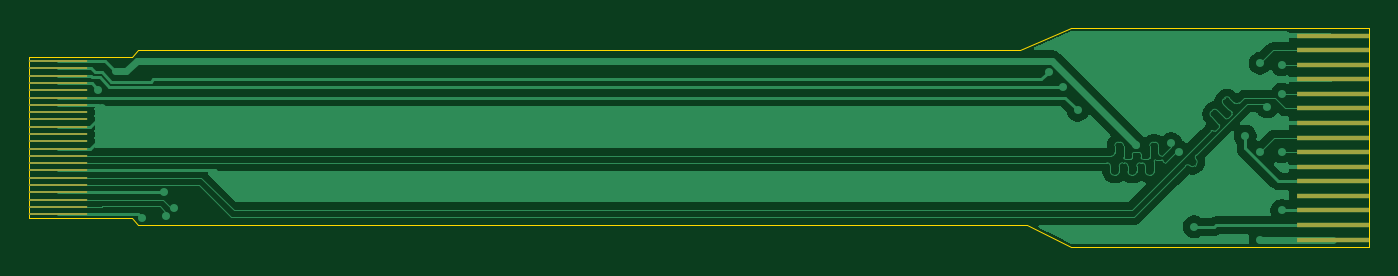
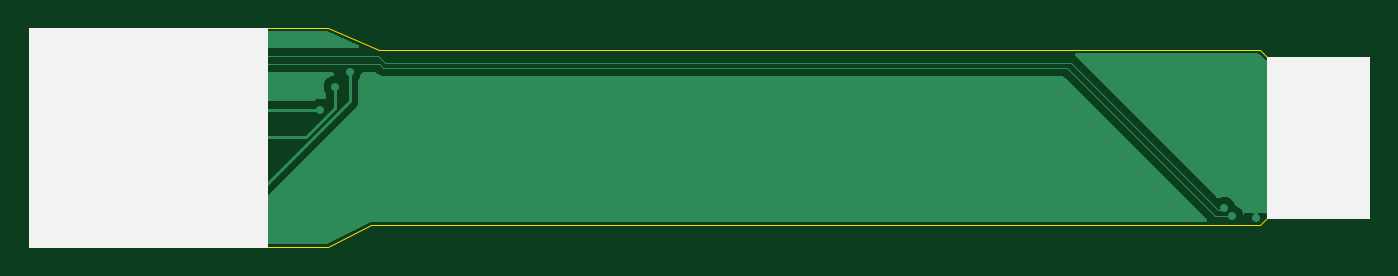
Circuit board: 9 layer files. Board 92.0 x 15.0 mm.
- bottom_copper: 22PinTo40Pin-B_Cu.gbr (20558 bytes)
- bottom_mask: 22PinTo40Pin-B_Mask.gbr (462 bytes)
- paste: 22PinTo40Pin-B_Paste.gbr (457 bytes)
- bottom_silk: 22PinTo40Pin-B_Silkscreen.gbr (1032 bytes)
- outline: 22PinTo40Pin-Edge_Cuts.gbr (1243 bytes)
- top_copper: 22PinTo40Pin-F_Cu.gbr (38715 bytes)
- top_mask: 22PinTo40Pin-F_Mask.gbr (1524 bytes)
- paste: 22PinTo40Pin-F_Paste.gbr (1519 bytes)
- top_silk: 22PinTo40Pin-F_Silkscreen.gbr (1722 bytes)

=== bottom_copper: 22PinTo40Pin-B_Cu.gbr (20558 bytes, source omitted) ===
=== bottom_mask: 22PinTo40Pin-B_Mask.gbr ===
%TF.GenerationSoftware,KiCad,Pcbnew,10.0.6*%
%TF.CreationDate,2026-09-25T10:46:20+02:00*%
%TF.ProjectId,22PinTo40Pin,32325069-6e54-46f3-9430-50696e2e6b69,rev?*%
%TF.SameCoordinates,Original*%
%TF.FileFunction,Soldermask,Bot*%
%TF.FilePolarity,Negative*%
%FSLAX46Y46*%
G04 Gerber Fmt 4.6, Leading zero omitted, Abs format (unit mm)*
G04 Created by KiCad (PCBNEW 10.0.6) date 2026-09-25 10:46:20*
%MOMM*%
%LPD*%
G01*
G04 APERTURE LIST*
G04 APERTURE END LIST*
M02*

=== paste: 22PinTo40Pin-B_Paste.gbr ===
%TF.GenerationSoftware,KiCad,Pcbnew,10.0.6*%
%TF.CreationDate,2026-09-25T10:46:20+02:00*%
%TF.ProjectId,22PinTo40Pin,32325069-6e54-46f3-9430-50696e2e6b69,rev?*%
%TF.SameCoordinates,Original*%
%TF.FileFunction,Paste,Bot*%
%TF.FilePolarity,Positive*%
%FSLAX46Y46*%
G04 Gerber Fmt 4.6, Leading zero omitted, Abs format (unit mm)*
G04 Created by KiCad (PCBNEW 10.0.6) date 2026-09-25 10:46:20*
%MOMM*%
%LPD*%
G01*
G04 APERTURE LIST*
G04 APERTURE END LIST*
M02*

=== bottom_silk: 22PinTo40Pin-B_Silkscreen.gbr ===
%TF.GenerationSoftware,KiCad,Pcbnew,10.0.6*%
%TF.CreationDate,2026-09-25T10:46:41+02:00*%
%TF.ProjectId,22PinTo40Pin,32325069-6e54-46f3-9430-50696e2e6b69,rev?*%
%TF.SameCoordinates,Original*%
%TF.FileFunction,Legend,Bot*%
%TF.FilePolarity,Positive*%
%FSLAX46Y46*%
G04 Gerber Fmt 4.6, Leading zero omitted, Abs format (unit mm)*
G04 Created by KiCad (PCBNEW 10.0.6) date 2026-09-25 10:46:41*
%MOMM*%
%LPD*%
G01*
G04 APERTURE LIST*
%ADD10C,0.100000*%
G04 APERTURE END LIST*
D10*
X107550000Y-102450000D02*
X114500000Y-102450000D01*
X114500000Y-113500000D01*
X107550000Y-113500000D01*
X107550000Y-102450000D01*
G36*
X107550000Y-102450000D02*
G01*
X114500000Y-102450000D01*
X114500000Y-113500000D01*
X107550000Y-113500000D01*
X107550000Y-102450000D01*
G37*
X183200000Y-100500000D02*
X199500000Y-100500000D01*
X199500000Y-115500000D01*
X183200000Y-115500000D01*
X183200000Y-100500000D01*
G36*
X183200000Y-100500000D02*
G01*
X199500000Y-100500000D01*
X199500000Y-115500000D01*
X183200000Y-115500000D01*
X183200000Y-100500000D01*
G37*
M02*

=== outline: 22PinTo40Pin-Edge_Cuts.gbr ===
%TF.GenerationSoftware,KiCad,Pcbnew,10.0.6*%
%TF.CreationDate,2026-09-25T10:46:41+02:00*%
%TF.ProjectId,22PinTo40Pin,32325069-6e54-46f3-9430-50696e2e6b69,rev?*%
%TF.SameCoordinates,Original*%
%TF.FileFunction,Profile,NP*%
%FSLAX46Y46*%
G04 Gerber Fmt 4.6, Leading zero omitted, Abs format (unit mm)*
G04 Created by KiCad (PCBNEW 10.0.6) date 2026-09-25 10:46:41*
%MOMM*%
%LPD*%
G01*
G04 APERTURE LIST*
%TA.AperFunction,Profile*%
%ADD10C,0.050000*%
%TD*%
G04 APERTURE END LIST*
D10*
X107500000Y-102450000D02*
X114550000Y-102450000D01*
X107500000Y-102500000D02*
X107500000Y-102450000D01*
X107500000Y-113500000D02*
X107500000Y-113550000D01*
X107500000Y-113550000D02*
X114550000Y-113550000D01*
X114550000Y-102450000D02*
X115000000Y-102000000D01*
X114550000Y-113550000D02*
X115000000Y-114000000D01*
X115000000Y-114000000D02*
X176000000Y-114000000D01*
X175500000Y-102000000D02*
X115000000Y-102000000D01*
X176000000Y-114000000D02*
X179000000Y-115500000D01*
X179000000Y-100500000D02*
X175500000Y-102000000D01*
X179000000Y-115500000D02*
X199500000Y-115500000D01*
X199500000Y-100500000D02*
X179000000Y-100500000D01*
%TO.C,J2*%
X107500000Y-113500000D02*
X107500000Y-102500000D01*
%TO.C,J1*%
X199500000Y-100500000D02*
X199500000Y-115500000D01*
%TD*%
M02*

=== top_copper: 22PinTo40Pin-F_Cu.gbr (38715 bytes, source omitted) ===
=== top_mask: 22PinTo40Pin-F_Mask.gbr ===
%TF.GenerationSoftware,KiCad,Pcbnew,10.0.6*%
%TF.CreationDate,2026-09-25T10:46:20+02:00*%
%TF.ProjectId,22PinTo40Pin,32325069-6e54-46f3-9430-50696e2e6b69,rev?*%
%TF.SameCoordinates,Original*%
%TF.FileFunction,Soldermask,Top*%
%TF.FilePolarity,Negative*%
%FSLAX46Y46*%
G04 Gerber Fmt 4.6, Leading zero omitted, Abs format (unit mm)*
G04 Created by KiCad (PCBNEW 10.0.6) date 2026-09-25 10:46:20*
%MOMM*%
%LPD*%
G01*
G04 APERTURE LIST*
%ADD10R,4.000000X0.200000*%
%ADD11R,5.000000X0.300000*%
G04 APERTURE END LIST*
D10*
%TO.C,J2*%
X109500000Y-113250000D03*
X109500000Y-112750000D03*
X109500000Y-112250000D03*
X109500000Y-111750000D03*
X109500000Y-111250000D03*
X109500000Y-110750000D03*
X109500000Y-110250000D03*
X109500000Y-109750000D03*
X109500000Y-109250000D03*
X109500000Y-108750000D03*
X109500000Y-108250000D03*
X109500000Y-107750000D03*
X109500000Y-107250000D03*
X109500000Y-106750000D03*
X109500000Y-106250000D03*
X109500000Y-105750000D03*
X109500000Y-105250000D03*
X109500000Y-104750000D03*
X109500000Y-104250000D03*
X109500000Y-103750000D03*
X109500000Y-103250000D03*
X109500000Y-102750000D03*
%TD*%
D11*
%TO.C,J1*%
X197000000Y-101000000D03*
X197000000Y-102000000D03*
X197000000Y-103000000D03*
X197000000Y-104000000D03*
X197000000Y-105000000D03*
X197000000Y-106000000D03*
X197000000Y-107000000D03*
X197000000Y-108000000D03*
X197000000Y-109000000D03*
X197000000Y-110000000D03*
X197000000Y-111000000D03*
X197000000Y-112000000D03*
X197000000Y-113000000D03*
X197000000Y-114000000D03*
X197000000Y-115000000D03*
%TD*%
M02*

=== paste: 22PinTo40Pin-F_Paste.gbr ===
%TF.GenerationSoftware,KiCad,Pcbnew,10.0.6*%
%TF.CreationDate,2026-09-25T10:46:20+02:00*%
%TF.ProjectId,22PinTo40Pin,32325069-6e54-46f3-9430-50696e2e6b69,rev?*%
%TF.SameCoordinates,Original*%
%TF.FileFunction,Paste,Top*%
%TF.FilePolarity,Positive*%
%FSLAX46Y46*%
G04 Gerber Fmt 4.6, Leading zero omitted, Abs format (unit mm)*
G04 Created by KiCad (PCBNEW 10.0.6) date 2026-09-25 10:46:20*
%MOMM*%
%LPD*%
G01*
G04 APERTURE LIST*
%ADD10R,4.000000X0.200000*%
%ADD11R,5.000000X0.300000*%
G04 APERTURE END LIST*
D10*
%TO.C,J2*%
X109500000Y-113250000D03*
X109500000Y-112750000D03*
X109500000Y-112250000D03*
X109500000Y-111750000D03*
X109500000Y-111250000D03*
X109500000Y-110750000D03*
X109500000Y-110250000D03*
X109500000Y-109750000D03*
X109500000Y-109250000D03*
X109500000Y-108750000D03*
X109500000Y-108250000D03*
X109500000Y-107750000D03*
X109500000Y-107250000D03*
X109500000Y-106750000D03*
X109500000Y-106250000D03*
X109500000Y-105750000D03*
X109500000Y-105250000D03*
X109500000Y-104750000D03*
X109500000Y-104250000D03*
X109500000Y-103750000D03*
X109500000Y-103250000D03*
X109500000Y-102750000D03*
%TD*%
D11*
%TO.C,J1*%
X197000000Y-101000000D03*
X197000000Y-102000000D03*
X197000000Y-103000000D03*
X197000000Y-104000000D03*
X197000000Y-105000000D03*
X197000000Y-106000000D03*
X197000000Y-107000000D03*
X197000000Y-108000000D03*
X197000000Y-109000000D03*
X197000000Y-110000000D03*
X197000000Y-111000000D03*
X197000000Y-112000000D03*
X197000000Y-113000000D03*
X197000000Y-114000000D03*
X197000000Y-115000000D03*
%TD*%
M02*

=== top_silk: 22PinTo40Pin-F_Silkscreen.gbr ===
%TF.GenerationSoftware,KiCad,Pcbnew,10.0.6*%
%TF.CreationDate,2026-09-25T10:46:20+02:00*%
%TF.ProjectId,22PinTo40Pin,32325069-6e54-46f3-9430-50696e2e6b69,rev?*%
%TF.SameCoordinates,Original*%
%TF.FileFunction,Legend,Top*%
%TF.FilePolarity,Positive*%
%FSLAX46Y46*%
G04 Gerber Fmt 4.6, Leading zero omitted, Abs format (unit mm)*
G04 Created by KiCad (PCBNEW 10.0.6) date 2026-09-25 10:46:20*
%MOMM*%
%LPD*%
G01*
G04 APERTURE LIST*
%ADD10C,0.100000*%
G04 APERTURE END LIST*
D10*
X60333333Y-87042580D02*
X60333333Y-86328295D01*
X60333333Y-86328295D02*
X60380952Y-86185438D01*
X60380952Y-86185438D02*
X60476190Y-86090200D01*
X60476190Y-86090200D02*
X60619047Y-86042580D01*
X60619047Y-86042580D02*
X60714285Y-86042580D01*
X59904761Y-86947342D02*
X59857142Y-86994961D01*
X59857142Y-86994961D02*
X59761904Y-87042580D01*
X59761904Y-87042580D02*
X59523809Y-87042580D01*
X59523809Y-87042580D02*
X59428571Y-86994961D01*
X59428571Y-86994961D02*
X59380952Y-86947342D01*
X59380952Y-86947342D02*
X59333333Y-86852104D01*
X59333333Y-86852104D02*
X59333333Y-86756866D01*
X59333333Y-86756866D02*
X59380952Y-86614009D01*
X59380952Y-86614009D02*
X59952380Y-86042580D01*
X59952380Y-86042580D02*
X59333333Y-86042580D01*
X245166666Y-134957419D02*
X245166666Y-135671704D01*
X245166666Y-135671704D02*
X245119047Y-135814561D01*
X245119047Y-135814561D02*
X245023809Y-135909800D01*
X245023809Y-135909800D02*
X244880952Y-135957419D01*
X244880952Y-135957419D02*
X244785714Y-135957419D01*
X246166666Y-135957419D02*
X245595238Y-135957419D01*
X245880952Y-135957419D02*
X245880952Y-134957419D01*
X245880952Y-134957419D02*
X245785714Y-135100276D01*
X245785714Y-135100276D02*
X245690476Y-135195514D01*
X245690476Y-135195514D02*
X245595238Y-135243133D01*
M02*
